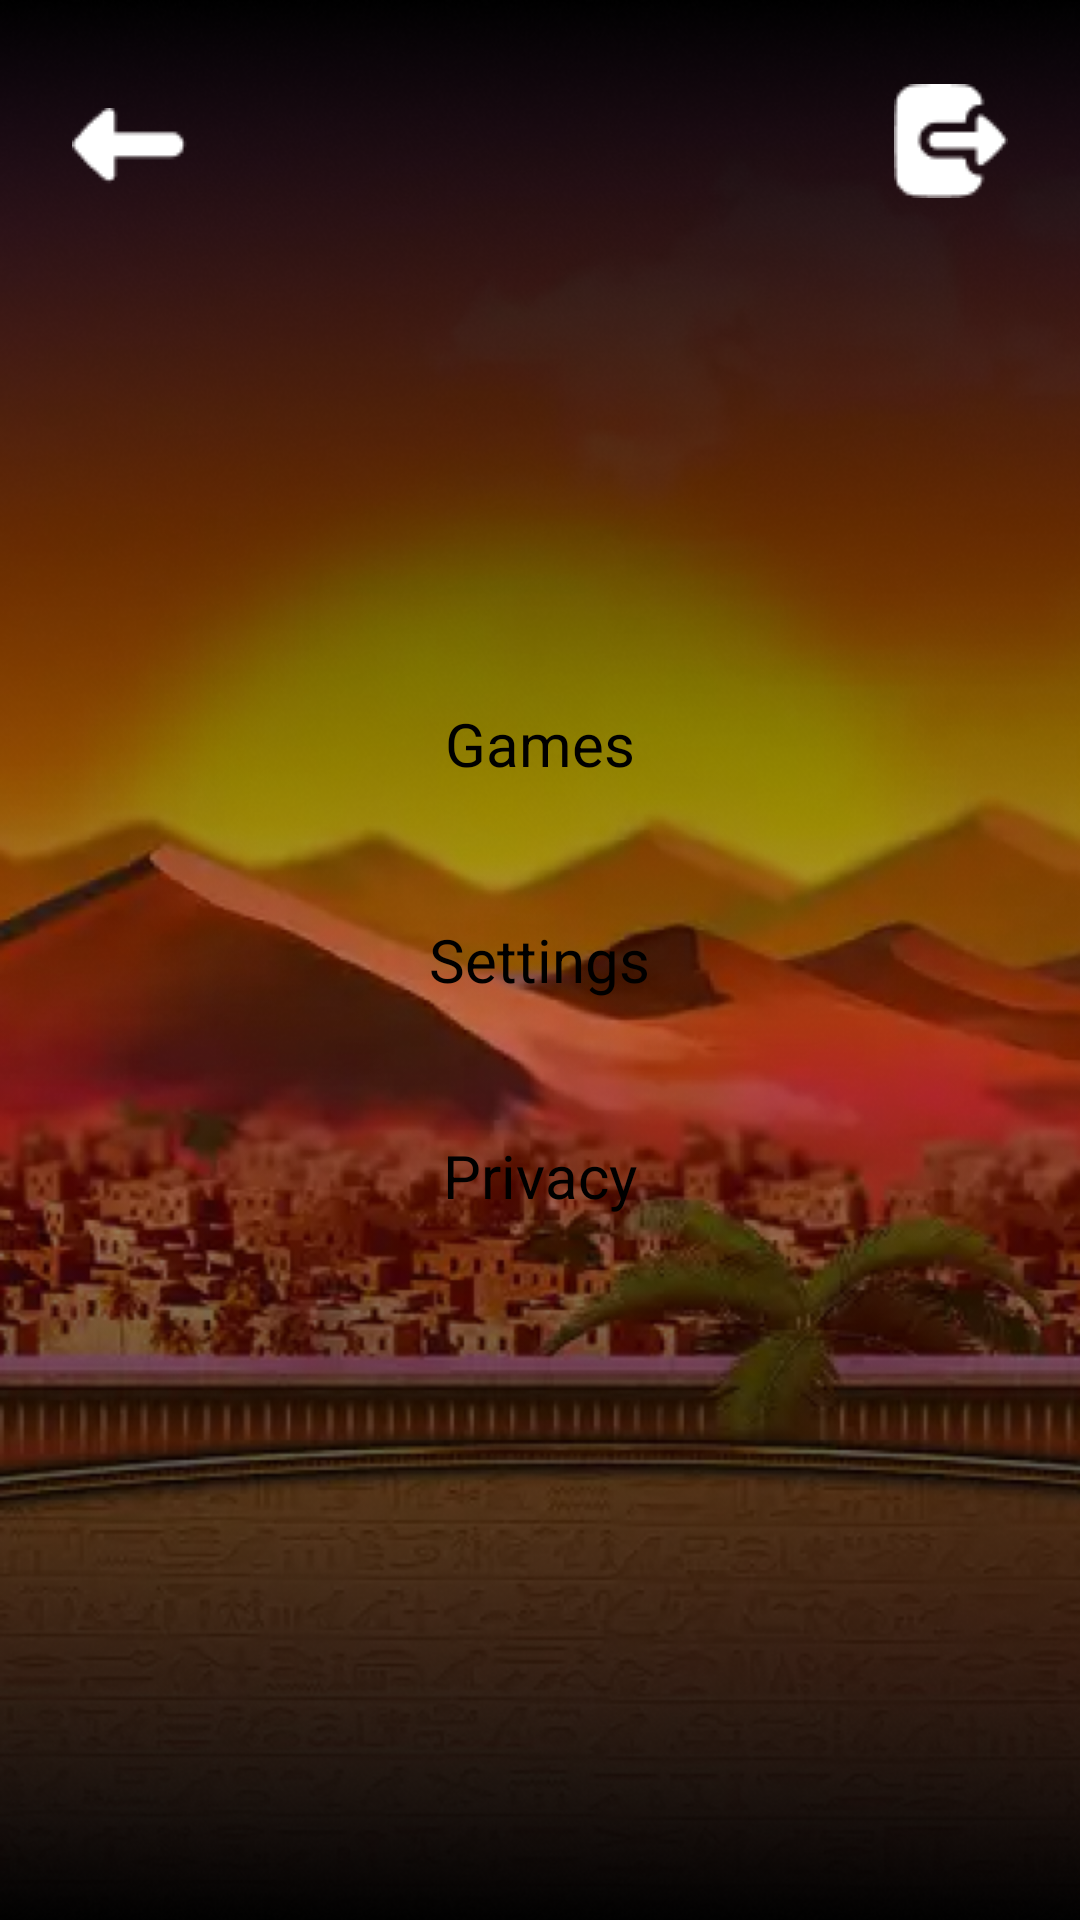

This screen was rendered from an Android layout file. Write that file and the resources it references.
<!-- AndroidManifest.xml: application theme Theme.App.NoActionBar -->
<!-- res/layout/fragment_menu.xml -->
<?xml version="1.0" encoding="utf-8"?>
<androidx.constraintlayout.widget.ConstraintLayout xmlns:android="http://schemas.android.com/apk/res/android"
    xmlns:tools="http://schemas.android.com/tools"
    android:layout_width="match_parent"
    android:layout_height="match_parent"
    xmlns:app="http://schemas.android.com/apk/res-auto"
    android:background="@drawable/background"
    tools:context=".MenuFragment">

    <ImageView
        android:layout_width="match_parent"
        android:layout_height="match_parent"
        android:adjustViewBounds="true"
        android:contentDescription="@string/app_name"
        android:scaleType="centerCrop"
        android:src="@drawable/foreground"
        android:layout_marginBottom="-2dp"
        app:layout_constraintBottom_toBottomOf="parent"
        app:layout_constraintEnd_toEndOf="parent"
        app:layout_constraintStart_toStartOf="parent"
        app:layout_constraintTop_toTopOf="parent" />

    <FrameLayout
        android:id="@+id/btn_return"
        android:layout_width="wrap_content"
        android:layout_height="wrap_content"
        android:layout_marginStart="8dp"
        android:layout_marginTop="20dp"
        android:background="@drawable/base_ripple_effect"
        android:clickable="true"
        android:focusable="true"
        android:padding="16dp"
        app:layout_constraintStart_toStartOf="parent"
        app:layout_constraintTop_toTopOf="parent">

        <ImageView
            android:layout_width="wrap_content"
            android:layout_height="wrap_content"
            android:src="@drawable/menu_btn_back"
            android:contentDescription="@string/menu_btn_return_description"
            app:layout_constraintStart_toStartOf="parent"
            app:layout_constraintTop_toTopOf="parent" />
    </FrameLayout>

    <FrameLayout
        android:id="@+id/btn_logout"
        android:layout_width="wrap_content"
        android:layout_height="wrap_content"
        android:layout_marginEnd="8dp"
        android:layout_marginTop="12dp"
        android:background="@drawable/base_ripple_effect"
        android:clickable="true"
        android:focusable="true"
        android:padding="16dp"
        app:layout_constraintEnd_toEndOf="parent"
        app:layout_constraintTop_toTopOf="parent">

        <ImageView
            android:layout_width="wrap_content"
            android:layout_height="wrap_content"
            android:src="@drawable/menu_btn_logout"
            android:contentDescription="@string/menu_btn_logout_description"
            app:layout_constraintStart_toStartOf="parent"
            app:layout_constraintTop_toTopOf="parent" />
    </FrameLayout>

    <LinearLayout
        android:layout_width="match_parent"
        android:layout_height="wrap_content"
        android:gravity="center"
        android:orientation="vertical"
        app:layout_constraintBottom_toBottomOf="parent"
        app:layout_constraintEnd_toEndOf="parent"
        app:layout_constraintStart_toStartOf="parent"
        app:layout_constraintTop_toTopOf="parent">

        <FrameLayout
            android:id="@+id/fl_games"
            android:layout_width="268dp"
            android:layout_height="56dp"
            android:layout_marginBottom="16dp"
            android:background="@drawable/base_btn_ripple"
            android:clickable="true"
            android:focusable="true">

            <TextView
                style="@style/SecondaryTextStyle"
                android:layout_width="wrap_content"
                android:layout_height="wrap_content"
                android:layout_gravity="center"
                android:text="@string/btn_games"
                android:textColor="@color/black" />

        </FrameLayout>

        <FrameLayout
            android:id="@+id/fl_settings"
            android:layout_width="268dp"
            android:layout_height="56dp"
            android:layout_marginHorizontal="72dp"
            android:layout_marginBottom="16dp"
            android:background="@drawable/base_btn_ripple"
            android:clickable="true"
            android:focusable="true">

            <TextView
                style="@style/SecondaryTextStyle"
                android:layout_width="wrap_content"
                android:layout_height="wrap_content"
                android:layout_gravity="center"
                android:text="@string/btn_settings"
                android:textColor="@color/black" />

        </FrameLayout>

        <FrameLayout
            android:id="@+id/fl_privacy"
            android:layout_width="268dp"
            android:layout_height="56dp"
            android:background="@drawable/base_btn_ripple"
            android:clickable="true"
            android:focusable="true">

            <TextView
                style="@style/SecondaryTextStyle"
                android:layout_width="wrap_content"
                android:layout_height="wrap_content"
                android:layout_gravity="center"
                android:text="@string/btn_privacy"
                android:textColor="@color/black" />

        </FrameLayout>

    </LinearLayout>

</androidx.constraintlayout.widget.ConstraintLayout>
<!-- resources referenced by this layout -->
<resources>
  <!-- drawable background: png bitmap (drawable, 500633 bytes) -->
  <!-- drawable base_btn_ripple (drawable) -->
  <?xml version="1.0" encoding="utf-8"?>
  <ripple xmlns:android="http://schemas.android.com/apk/res/android"
      android:color="@color/ripple_material_dark" >
      <item android:drawable="@drawable/base_btn">
      </item>
  </ripple>
  <!-- drawable foreground: png bitmap (drawable, 176655 bytes) -->
  <!-- drawable menu_btn_back: png bitmap (drawable, 394 bytes) -->
  <!-- drawable menu_btn_logout: png bitmap (drawable, 657 bytes) -->
  <string name="app_name">Nile Fortune</string>
  <string name="btn_games">Games</string>
  <string name="btn_privacy">Privacy</string>
  <string name="btn_settings">Settings</string>
  <string name="menu_btn_logout_description">Logout</string>
  <string name="menu_btn_return_description">Return</string>
  <style name="SecondaryTextStyle" parent="BaseTextStyle">
          <item name="android:textSize">20sp</item>
      </style>
  <style name="BaseTextStyle">
          <item name="android:textSize">24sp</item>
          <item name="android:textColor">@color/white</item>
          <item name="fontFamily">@font/sansita_one_font</item>
          <item name="android:shadowColor">@color/white</item>
          <item name="android:shadowDx">1</item>
          <item name="android:shadowDy">1</item>
          <item name="android:shadowRadius">2</item>
      </style>
  <!-- not gathered from this repository: default colours our renderer supplied (Android Studio template values) -->
  <color name="black">#FF000000</color>
  <color name="white">#FFFFFFFF</color>
</resources>
